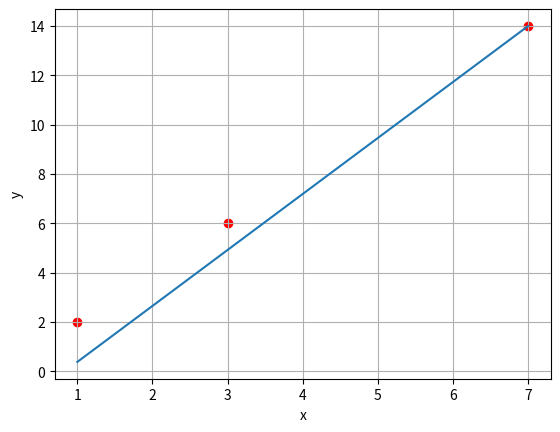

Recreate this plot in Python.
import matplotlib.pyplot as plt

x = [1,3,7]
y = [2,6,14]

plt.scatter(x,y,color="red")
plt.plot([1,7],[0.379008,1.945856*7+0.379008])
plt.grid()
plt.xlabel("x")
plt.ylabel("y")
plt.show()